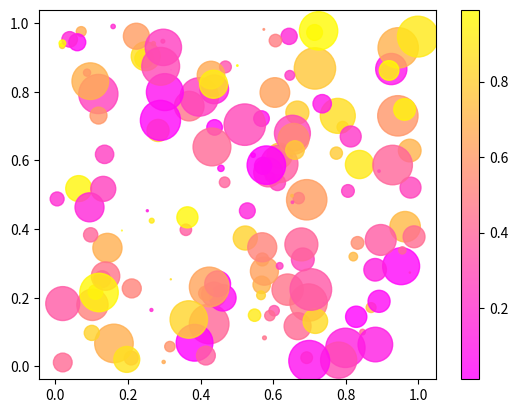

This chart was generated by the following Python code:
import pandas as pd
import matplotlib.pyplot as plot
import numpy as np

np.random.seed(0)
n = 150
x = np.random.rand(n)
y = np.random.rand(n)
colors=np.random.rand(n)
area = (30 * np.random.rand(n))**2

fig,ax=plot.subplots()
plot.scatter(x,y,alpha=0.8,s=area,c=colors,cmap='spring') #s가 크기인갑네
plot.xlabel=('X')
plot.ylabel=('Y')
plot.colorbar()
plot.savefig('graph.png')
plot.show()